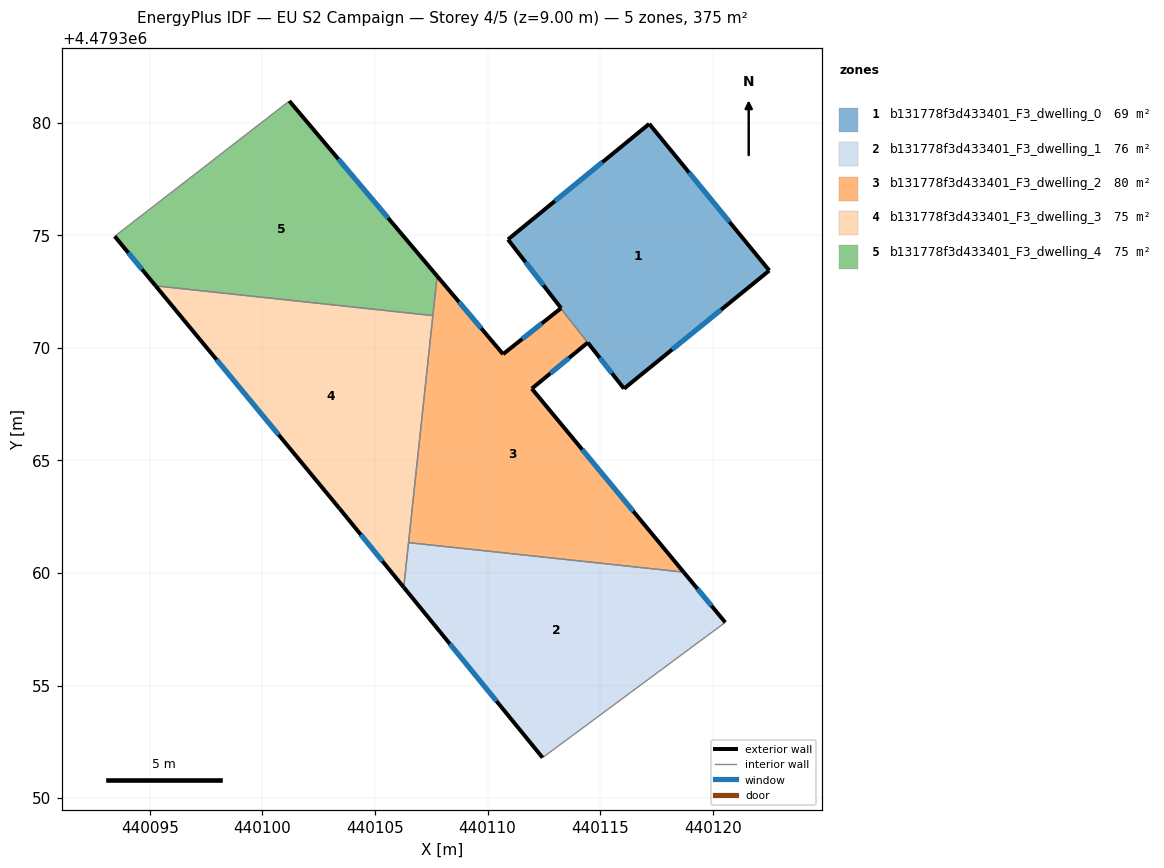
=== STOREY PLAN SPEC (per zone: floor XY polygon, exterior-wall plan segments, windows/doors) ===
zone 1: b131778f3d433401_F3_dwelling_0  (69.1 m²)
  floor: (440117.18, 4479379.95) (440122.51, 4479373.43) (440116.06, 4479368.19) (440113.27, 4479371.72) (440113.29, 4479371.73) (440113.26, 4479371.77) (440110.91, 4479374.81)
  exterior wall: (440110.91, 4479374.81) – (440113.26, 4479371.77)  [3.8 m]
    window: (440111.69, 4479373.80) – (440112.48, 4479372.78)  [1.3 m²]
  exterior wall: (440117.18, 4479379.95) – (440110.91, 4479374.81)  [8.1 m]
    window: (440115.10, 4479378.24) – (440112.99, 4479376.51)  [2.8 m²]
  exterior wall: (440122.51, 4479373.43) – (440117.18, 4479379.95)  [8.4 m]
    window: (440120.74, 4479375.59) – (440118.95, 4479377.79)  [2.9 m²]
  exterior wall: (440116.06, 4479368.19) – (440122.51, 4479373.43)  [8.3 m]
    window: (440118.20, 4479369.92) – (440120.37, 4479371.69)  [2.8 m²]
  exterior wall: (440113.27, 4479371.76) – (440113.26, 4479371.77)  [0.0 m]
  exterior wall: (440114.45, 4479370.23) – (440116.06, 4479368.19)  [2.6 m]
    window: (440114.98, 4479369.55) – (440115.53, 4479368.86)  [0.9 m²]
  interior walls: 3
zone 2: b131778f3d433401_F3_dwelling_1  (76.0 m²)
  floor: (440118.71, 4479360.04) (440120.56, 4479357.80) (440112.44, 4479351.80) (440106.28, 4479359.36) (440106.49, 4479361.35)
  exterior wall: (440106.28, 4479359.36) – (440112.44, 4479351.80)  [9.8 m]
    window: (440108.32, 4479356.86) – (440110.40, 4479354.31)  [3.3 m²]
  exterior wall: (440120.56, 4479357.80) – (440118.71, 4479360.04)  [2.9 m]
    window: (440119.94, 4479358.55) – (440119.32, 4479359.30)  [1.0 m²]
  interior walls: 3
zone 3: b131778f3d433401_F3_dwelling_2  (79.8 m²)
  floor: (440114.45, 4479370.23) (440111.96, 4479368.19) (440118.71, 4479360.04) (440106.49, 4479361.35) (440107.76, 4479373.18) (440110.69, 4479369.72) (440113.26, 4479371.76) (440113.29, 4479371.73) (440113.27, 4479371.72)
  exterior wall: (440110.69, 4479369.72) – (440107.76, 4479373.18)  [4.5 m]
    window: (440109.72, 4479370.87) – (440108.73, 4479372.04)  [1.5 m²]
  exterior wall: (440113.27, 4479371.76) – (440110.69, 4479369.72)  [3.3 m]
    window: (440112.41, 4479371.08) – (440111.54, 4479370.39)  [1.1 m²]
  exterior wall: (440111.97, 4479368.19) – (440114.45, 4479370.23)  [3.2 m]
    window: (440112.79, 4479368.86) – (440113.63, 4479369.55)  [1.1 m²]
  exterior wall: (440118.71, 4479360.04) – (440111.97, 4479368.19)  [10.6 m]
    window: (440116.47, 4479362.74) – (440114.20, 4479365.49)  [3.6 m²]
  interior walls: 6
zone 4: b131778f3d433401_F3_dwelling_3  (75.0 m²)
  floor: (440107.57, 4479371.43) (440106.28, 4479359.36) (440103.43, 4479362.86) (440095.26, 4479372.75)
  exterior wall: (440095.26, 4479372.75) – (440103.43, 4479362.86)  [12.8 m]
    window: (440097.97, 4479369.47) – (440100.72, 4479366.14)  [4.4 m²]
  exterior wall: (440103.43, 4479362.86) – (440106.28, 4479359.36)  [4.5 m]
    window: (440104.37, 4479361.70) – (440105.33, 4479360.52)  [1.5 m²]
  interior walls: 3
zone 5: b131778f3d433401_F3_dwelling_4  (75.0 m²)
  floor: (440101.20, 4479380.96) (440107.76, 4479373.18) (440107.57, 4479371.43) (440095.26, 4479372.75) (440093.44, 4479374.95)
  exterior wall: (440093.44, 4479374.95) – (440095.26, 4479372.75)  [2.9 m]
    window: (440094.04, 4479374.22) – (440094.66, 4479373.48)  [1.0 m²]
  exterior wall: (440107.76, 4479373.18) – (440101.20, 4479380.96)  [10.2 m]
    window: (440105.59, 4479375.76) – (440103.37, 4479378.38)  [3.5 m²]
  interior walls: 3

=== DERIVED (storey summary) ===
Building: EU S2 Campaign
Storey: 4 of 5  (floor level z = 9.00 m)
Storey gross floor area: 374.8 m²
Zones on this storey: 5
  - b131778f3d433401_F3_dwelling_0: floor 69.1 m²; exterior wall 31.3 m (93.9 m²); 5 window(s) 10.7 m²; WWR 11.4%
  - b131778f3d433401_F3_dwelling_1: floor 76.0 m²; exterior wall 12.7 m (38.0 m²); 2 window(s) 4.3 m²; WWR 11.4%
  - b131778f3d433401_F3_dwelling_2: floor 79.8 m²; exterior wall 21.6 m (64.9 m²); 4 window(s) 7.4 m²; WWR 11.4%
  - b131778f3d433401_F3_dwelling_3: floor 75.0 m²; exterior wall 17.3 m (52.0 m²); 2 window(s) 5.9 m²; WWR 11.4%
  - b131778f3d433401_F3_dwelling_4: floor 75.0 m²; exterior wall 13.0 m (39.1 m²); 2 window(s) 4.4 m²; WWR 11.4%
Zone adjacency (shared interzone walls):
  - b131778f3d433401_F3_dwelling_0 ↔ b131778f3d433401_F3_dwelling_2
  - b131778f3d433401_F3_dwelling_1 ↔ b131778f3d433401_F3_dwelling_2
  - b131778f3d433401_F3_dwelling_1 ↔ b131778f3d433401_F3_dwelling_3
  - b131778f3d433401_F3_dwelling_2 ↔ b131778f3d433401_F3_dwelling_3
  - b131778f3d433401_F3_dwelling_2 ↔ b131778f3d433401_F3_dwelling_4
  - b131778f3d433401_F3_dwelling_3 ↔ b131778f3d433401_F3_dwelling_4